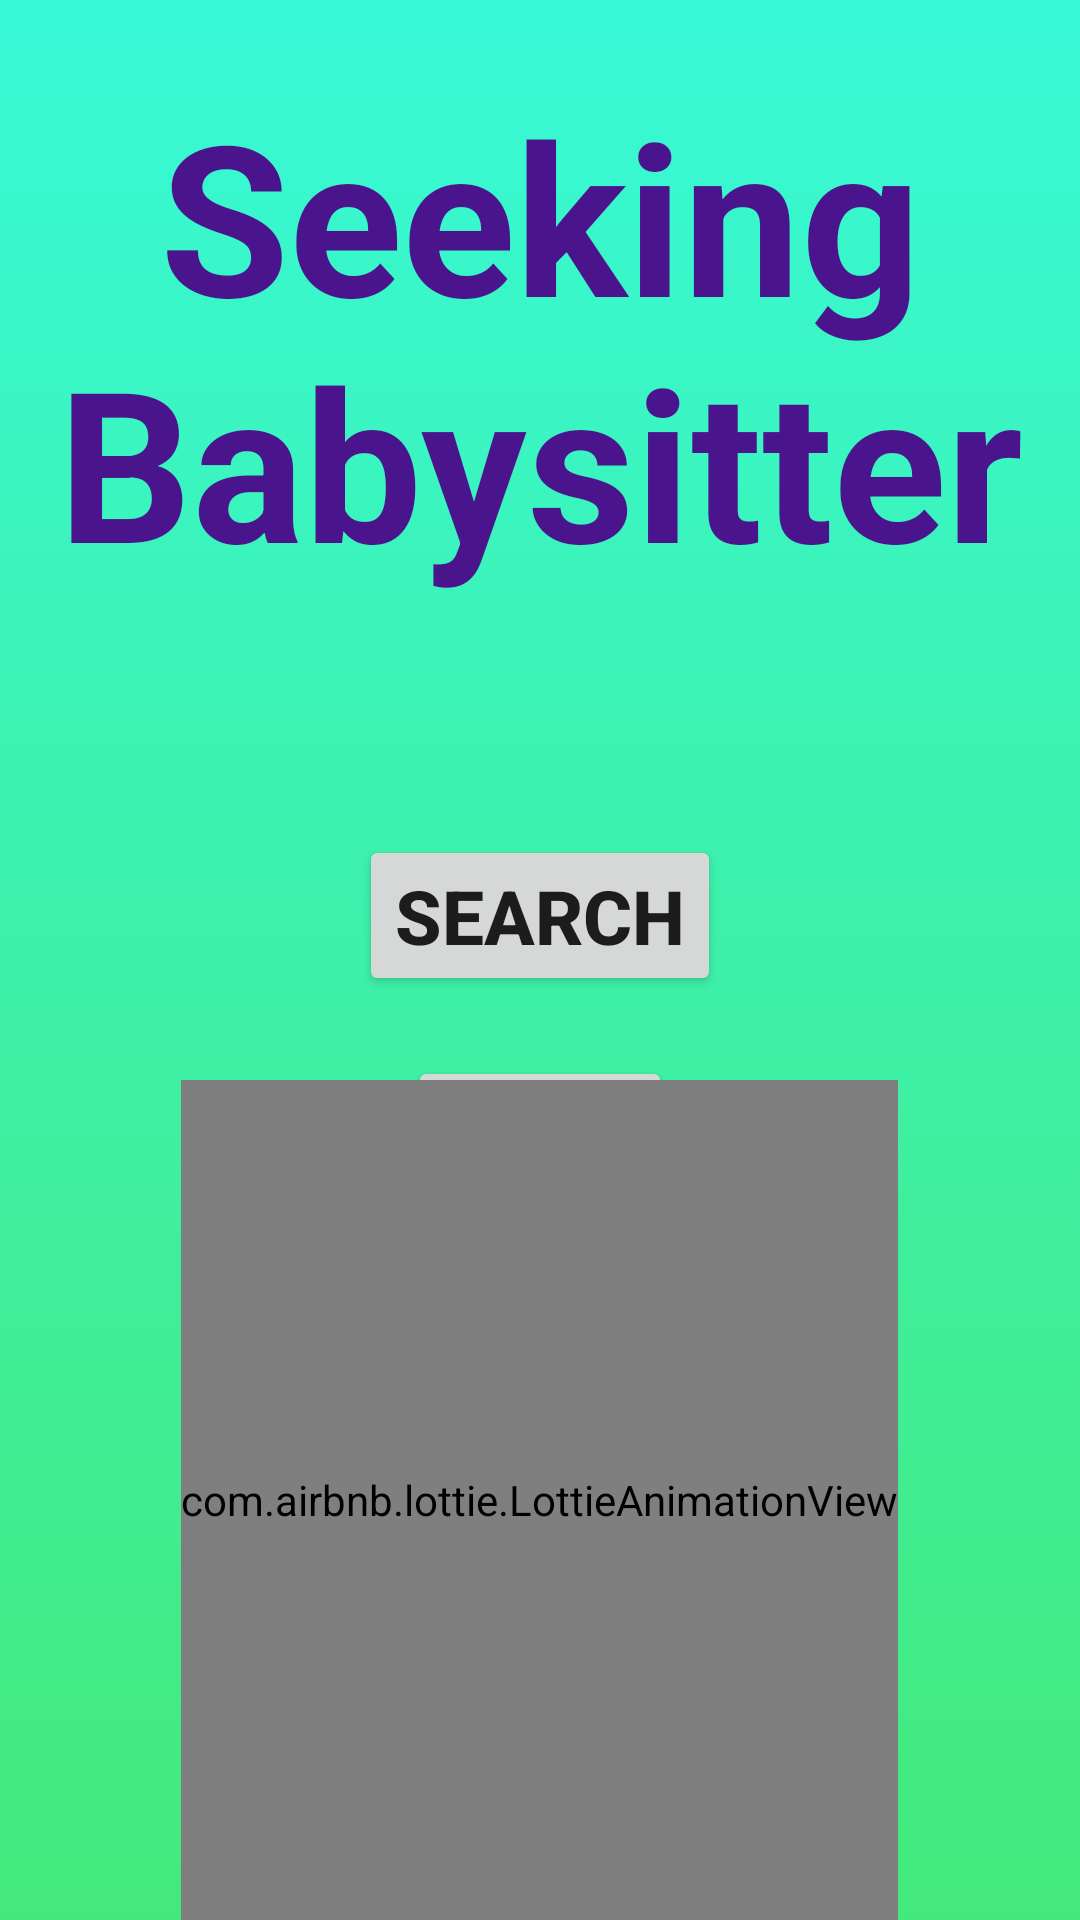

Reconstruct the res/layout file that produces this screen, plus the resources it refers to.
<!-- AndroidManifest.xml: application theme Theme.SeekingBabysitter -->
<!-- res/layout/fragment_user.xml -->
<?xml version="1.0" encoding="utf-8"?>
<androidx.constraintlayout.widget.ConstraintLayout
    xmlns:android="http://schemas.android.com/apk/res/android"
    xmlns:app="http://schemas.android.com/apk/res-auto"
    xmlns:tools="http://schemas.android.com/tools"
    android:layout_width="match_parent"
    android:layout_height="match_parent"
    android:background="@drawable/gradiant_background"
    tools:context=".fragments.UserFragment">

    <TextView
        android:id="@+id/app_name"
        android:layout_width="wrap_content"
        android:layout_height="wrap_content"
        android:layout_marginTop="25dp"
        android:gravity="center_horizontal"
        android:text="@string/seeking_babysitter"
        android:textColor="@color/purple"
        android:textSize="70sp"
        android:textStyle="bold"
        app:layout_constraintEnd_toEndOf="parent"
        app:layout_constraintHorizontal_bias="0.0"
        app:layout_constraintStart_toStartOf="parent"
        app:layout_constraintTop_toTopOf="parent" />

    <TextView
        android:id="@+id/user_text_logged"
        android:layout_width="wrap_content"
        android:layout_height="wrap_content"
        android:layout_marginTop="20dp"
        android:textColor="@color/design_default_color_error"
        android:textSize="25sp"
        android:textStyle="bold"
        app:layout_constraintBottom_toTopOf="@+id/buttons"
        app:layout_constraintEnd_toEndOf="parent"
        app:layout_constraintStart_toStartOf="parent"
        app:layout_constraintTop_toBottomOf="@+id/app_name"
        app:layout_constraintVertical_bias="0.0" />

    <LinearLayout
        android:id="@+id/buttons"
        android:layout_width="wrap_content"
        android:layout_height="wrap_content"
        android:orientation="vertical"
        app:layout_constraintBottom_toBottomOf="parent"
        app:layout_constraintEnd_toEndOf="parent"
        app:layout_constraintStart_toStartOf="parent"
        app:layout_constraintTop_toBottomOf="@+id/app_name"
        app:layout_constraintVertical_bias="0.25">

        <Button
            android:id="@+id/list_btn_user"
            android:layout_width="wrap_content"
            android:layout_height="wrap_content"
            android:layout_gravity="center_horizontal"
            android:layout_marginBottom="20dp"
            android:text="@string/search"
            android:textSize="25sp"
            android:textStyle="bold" />

        <Button
            android:id="@+id/logged_btn_user"
            android:layout_width="wrap_content"
            android:layout_height="wrap_content"
            android:layout_gravity="center_horizontal"
            android:textSize="25sp"
            android:textStyle="bold"
            tools:ignore="SpeakableTextPresentCheck" />

    </LinearLayout>

    <com.airbnb.lottie.LottieAnimationView
        android:layout_width="wrap_content"
        android:layout_height="280dp"
        app:layout_constraintBottom_toBottomOf="parent"
        app:layout_constraintEnd_toEndOf="parent"
        app:layout_constraintHorizontal_bias="0.498"
        app:layout_constraintStart_toStartOf="parent"
        app:layout_constraintTop_toBottomOf="@+id/buttons"
        app:layout_constraintVertical_bias="1.0"
        app:lottie_autoPlay="true"
        app:lottie_loop="true"
        app:lottie_rawRes="@raw/astronaut" />

    <Button
        android:id="@+id/btn_logout"
        android:layout_width="80dp"
        android:layout_height="70dp"
        android:layout_marginTop="4dp"
        android:background="#006200EE"
        app:icon="@drawable/ic_logout_round"
        app:iconSize="60dp"
        app:iconTint="#E91E25"
        app:layout_constraintRight_toRightOf="parent"
        app:layout_constraintTop_toTopOf="parent" />

</androidx.constraintlayout.widget.ConstraintLayout>
<!-- resources referenced by this layout -->
<resources>
  <color name="purple">#4a148c</color>
  <!-- drawable gradiant_background (drawable) -->
  <?xml version="1.0" encoding="utf-8"?>
  <selector xmlns:android="http://schemas.android.com/apk/res/android">
  
      <item>
          <shape>
              <gradient android:angle="90"
                  android:startColor="#43e97b"
                  android:endColor="#38f9d7"
                  android:type="linear"/>
          </shape>
      </item>
  
  </selector>
  <!-- drawable ic_logout_round (drawable-anydpi) -->
  <vector xmlns:android="http://schemas.android.com/apk/res/android"
      android:width="24dp"
      android:height="24dp"
      android:viewportWidth="24"
      android:viewportHeight="24"
      android:tint="#FC1B1B"
      android:alpha="0.8">
    <path
        android:fillColor="@android:color/white"
        android:pathData="M12,2C6.48,2 2,6.48 2,12c0,5.52 4.48,10 10,10s10,-4.48 10,-10C22,6.48 17.52,2 12,2zM13.5,6c0.55,0 1,0.45 1,1c0,0.55 -0.45,1 -1,1s-1,-0.45 -1,-1C12.5,6.45 12.95,6 13.5,6zM15.41,11.91c-0.71,-0.2 -1.63,-0.74 -2.32,-1.66l-0.41,2.35l1.19,1.3C13.95,13.98 14,14.1 14,14.22v3.28c0,0.28 -0.22,0.5 -0.5,0.5h0c-0.28,0 -0.5,-0.22 -0.5,-0.5v-3.08l-1.11,-1.21l-0.43,2.15c-0.05,0.27 -0.32,0.45 -0.59,0.39l-2.78,-0.57c-0.27,-0.06 -0.45,-0.32 -0.39,-0.59v0c0.06,-0.27 0.32,-0.44 0.59,-0.39l2.29,0.47l0.96,-4.89L10,10.35v1.15c0,0.28 -0.22,0.5 -0.5,0.5h0C9.22,12 9,11.78 9,11.5V10c0,-0.21 0.13,-0.4 0.33,-0.47l2.95,-1.09c0.49,-0.18 1.02,0.04 1.25,0.51c0.65,1.35 1.55,1.85 2.1,2C15.85,11 16,11.18 16,11.4v0.04C16,11.75 15.71,11.99 15.41,11.91z"/>
  </vector>
  <string name="search">SEARCH</string>
  <string name="seeking_babysitter">Seeking Babysitter</string>
  <style name="Theme.SeekingBabysitter" parent="Theme.MaterialComponents.DayNight.NoActionBar">
          
          <item name="colorPrimary">@color/purple_500</item>
          <item name="colorPrimaryVariant">@color/purple_700</item>
          <item name="colorOnPrimary">@color/white</item>
          
          <item name="colorSecondary">@color/teal_200</item>
          <item name="colorSecondaryVariant">@color/teal_700</item>
          <item name="colorOnSecondary">@color/black</item>
          
          <item name="android:statusBarColor" tools:targetApi="l">?attr/colorPrimaryVariant</item>
          
      </style>
  <color name="purple_500">#FF6200EE</color>
  <color name="purple_700">#FF3700B3</color>
  <color name="white">#FFFFFFFF</color>
  <color name="teal_200">#FF03DAC5</color>
  <color name="teal_700">#FF018786</color>
  <color name="black">#FF000000</color>
</resources>
